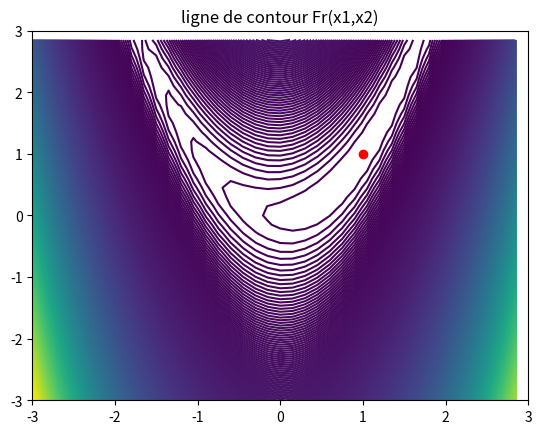

Here is the Python script that generated this plot: (Note: this script raises an exception after producing the figure.)
import numpy as np
import matplotlib.pyplot as plt
from mpl_toolkits.mplot3d import axes3d
from matplotlib import cm
from matplotlib.ticker import LinearLocator, FormatStrFormatter

X=np.arange(-3,3,0.15)#définition de l'axe x1
Y=np.copy(X)#définition de l'axe x2
X1,X2=np.meshgrid(X,Y)#création d'une représentation selon plusieurs axes
Fr=(X1-1)**2 +10*(X1**2-X2)**2#définition de la méthode
h=plt.contour(X1,X2,Fr,1000)#création des lignes de courant
p=plt.scatter(1,1,color='red')#affichage du point critique (1,1)
plt.xlim(-3,3)#limitations des axes
plt.ylim(-3,3)
plt.title("ligne de contour Fr(x1,x2)")

fig=plt.figure()
ax=fig.gca(projection='3d')#définition de la forme 3d de la fonction
ax.plot_surface(X1,X2,Fr,cmap=cm.coolwarm,linewidth=0)#affichage de la fonction
plt.title("Tracer fr(x1,x2)")
ax.set_xlabel('x1')
ax.set_ylabel('x2')
ax.set_zlabel('fr(x1,x2)')
plt.tight_layout()
plt.show()
